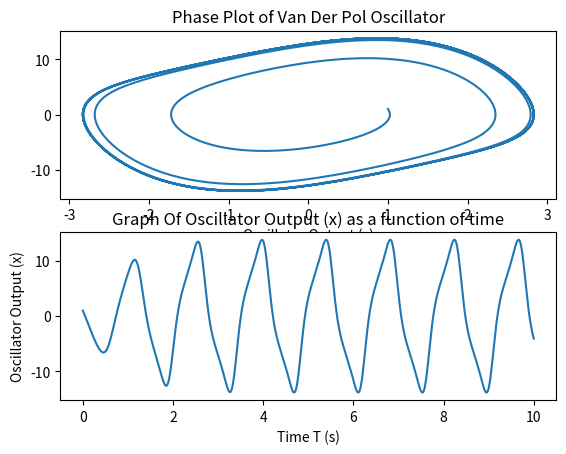

Write the Python code that produced this figure.
import time
import numpy as np
import datetime
import matplotlib.pyplot as plt
from scipy.integrate import odeint

mu = 1
p = 2
w = 20

walking_lambda = [[0, -0.2, -0.2, -0.2],
                  [-0.2, 0, -0.2, -0.2],
                  [-0.2, -0.2, 0, -0.2],
                  [-0.2, -0.2, -0.2, 0]]

def van_der_pol_oscillator_deriv(x, t):
    x0 = x[1]
    x1 = mu * ((p - (x[0] ** 2.0)) * x0) - x[0]*w
    res = np.array([x0, x1])
    return res


ts = np.linspace(0.0, 10.0, 1000)

osc = odeint(van_der_pol_oscillator_deriv, [1, 1], ts)

osc = odeint(van_der_pol_oscillator_deriv, [1, 1], ts)
plt.subplot(2, 1, 1)
plt.xlabel("Oscillator Output (x)")
plt.ylabel("")
plt.title("Phase Plot of Van Der Pol Oscillator")
plt.plot(osc[:,0], osc[:,1])

plt.subplot(2, 1, 2)
plt.title("Graph Of Oscillator Output (x) as a function of time")
plt.xlabel("Time T (s)")
plt.ylabel("Oscillator Output (x)")
plt.plot(ts, osc[:,1])


# plt.plot(ts, osc[:,1])
# plt.plot(ts2, osc2[:,1])
# plt.plot(ts3, osc3[:,1])
# plt.plot(ts4, osc4[:,1])


plt.savefig('vanderpol'+datetime.datetime.today().strftime('%H-%M-%s-%d-%m-%y'))

plt.show()
